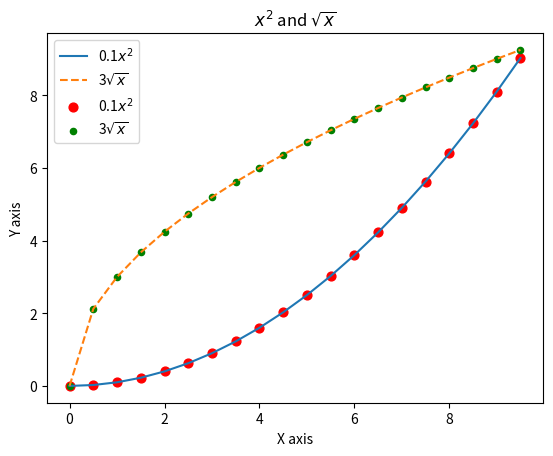
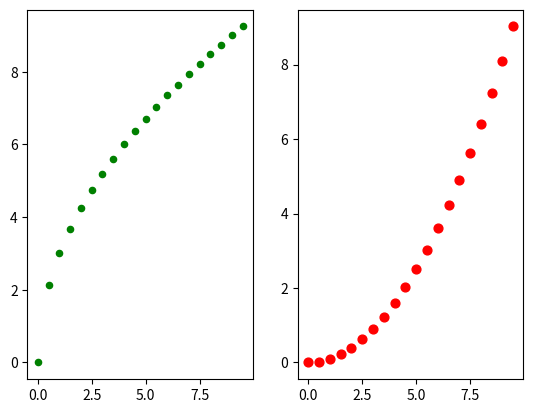
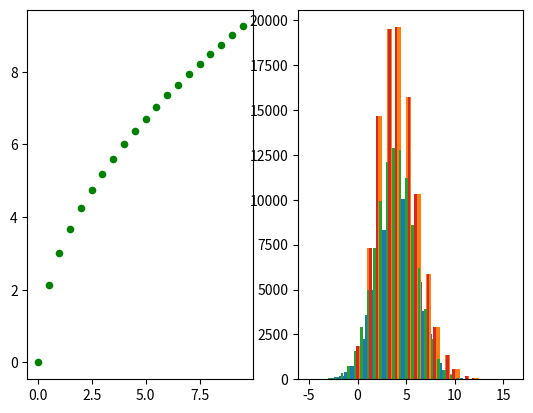

The matplotlib source for these figures, in order:
%matplotlib inline

import numpy as np
import matplotlib.pyplot as plt

x = 0.5*np.arange(20)
print(x)
y = x*x*0.1
z = np.sqrt(x)*3

plt.plot(x,y,'-',label='0.1$x^2$')
plt.plot(x,z,'--',label='3$\sqrt{x}$')
plt.title("$x^2$ and $\sqrt{x}$")
#plt.legend(loc='best')
plt.legend()
plt.xlabel('X axis')
plt.ylabel('Y axis')
#plt.xscale('log')
#plt.yscale('log')
#plt.savefig('sample1.png')



plt.scatter(x,y, s=40.0,c='r',label='0.1$x^2$')
plt.scatter(x,z, s=20.0,c='g',label='3$\sqrt{x}$')
plt.legend(loc='best')
plt.show()

fig = plt.figure()
fig1 = fig.add_subplot(121)
fig1.scatter(x,z,s=20.0,c='g',label='z')
fig2 = fig.add_subplot(122)
fig2.scatter(x,y,s=40.0,c='r',label='y')
plt.show()

## As is often the case, there's more than one way to do this!

fig, axes = plt.subplots(1,2)
axes[0].scatter(x,z,s=20.0,c='g',label='z')
axes[1].scatter(x,y,s=40.0,c='r',label='y')
plt.show()



n = 100000
mean = 4.0
disp = 2.0
bins = 32
gaussian = np.random.normal(mean,disp,n)
poisson = np.random.poisson(mean,n)

gh=plt.hist(gaussian,bins)

ph=plt.hist(poisson,bins)

plt.hist([gaussian,poisson],bins)

